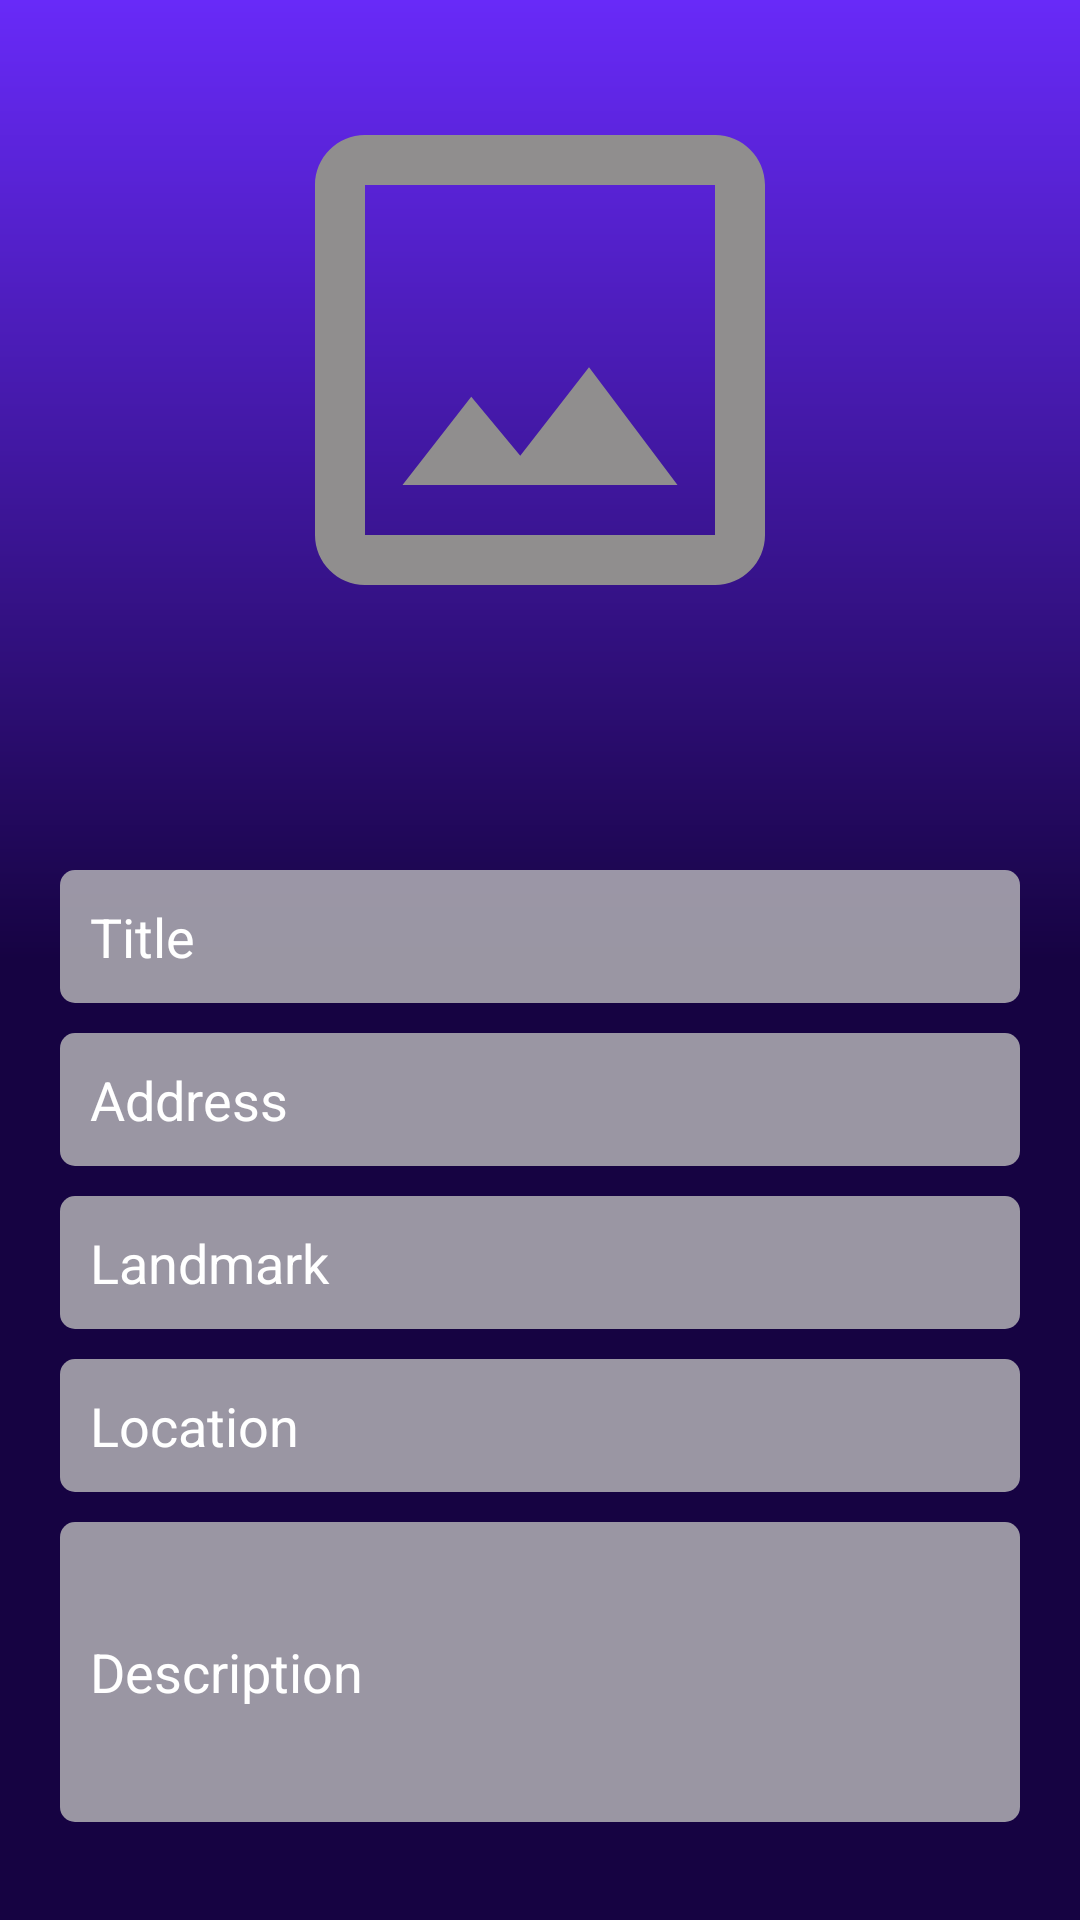

Write the Android layout XML for this screen, with the resource values it uses.
<!-- AndroidManifest.xml: application theme Theme.Roomeet -->
<!-- res/layout/fragment_submit_complaint.xml -->
<?xml version="1.0" encoding="utf-8"?>
<androidx.constraintlayout.widget.ConstraintLayout xmlns:android="http://schemas.android.com/apk/res/android"
    xmlns:app="http://schemas.android.com/apk/res-auto"
    android:id="@+id/main"
    android:layout_width="match_parent"
    android:layout_height="match_parent"
    android:background="@drawable/main_bg">

    <LinearLayout
        android:layout_width="match_parent"
        android:layout_height="wrap_content"
        android:orientation="vertical"
        android:padding="20dp"
        app:layout_constraintTop_toTopOf="parent">


        <androidx.appcompat.widget.AppCompatImageView
            android:id="@+id/ivImage"
            android:layout_width="match_parent"
            android:layout_height="200dp"
            android:layout_gravity="center"
            android:layout_marginBottom="50dp"
            app:srcCompat="@drawable/baseline_crop_original_24" />


        <androidx.appcompat.widget.AppCompatEditText
            android:id="@+id/etTitle"
            android:layout_width="match_parent"
            android:layout_height="wrap_content"
            android:layout_marginTop="20dp"
            android:background="@drawable/edit_bg"
            android:hint="Title"
            android:inputType="text"
            android:padding="10dp"
            android:textColor="@color/white"
            android:textColorHint="@color/white" />




        <androidx.appcompat.widget.AppCompatEditText
            android:id="@+id/etAddress"
            android:layout_width="match_parent"
            android:layout_height="wrap_content"
            android:layout_marginTop="10dp"
            android:background="@drawable/edit_bg"
            android:hint="Address"
            android:inputType="text"
            android:padding="10dp"
            android:textColor="@color/white"
            android:textColorHint="@color/white" />

        <androidx.appcompat.widget.AppCompatEditText
            android:id="@+id/etLandmark"
            android:layout_width="match_parent"
            android:layout_height="wrap_content"
            android:layout_marginTop="10dp"
            android:background="@drawable/edit_bg"
            android:hint="Landmark"
            android:inputType="text"
            android:padding="10dp"
            android:textColor="@color/white"
            android:textColorHint="@color/white" />




        <androidx.appcompat.widget.AppCompatEditText
            android:id="@+id/etLocation"
            android:layout_width="match_parent"
            android:layout_height="wrap_content"
            android:layout_marginTop="10dp"
            android:background="@drawable/edit_bg"
            android:focusable="false"
            android:hint="Location"
            android:inputType="text"
            android:padding="10dp"
            android:textColor="@color/white"
            android:textColorHint="@color/white" />

        <androidx.appcompat.widget.AppCompatEditText
            android:id="@+id/etDesc"
            android:layout_width="match_parent"
            android:layout_height="wrap_content"
            android:layout_marginTop="10dp"
            android:background="@drawable/edit_bg"
            android:hint="Description"
            android:inputType="textMultiLine"
            android:minHeight="100dp"
            android:padding="10dp"
            android:textColor="@color/white"
            android:textColorHint="@color/white" />

        <androidx.appcompat.widget.AppCompatButton
            android:id="@+id/btnSave"
            android:layout_width="match_parent"
            android:layout_height="wrap_content"
            android:layout_marginTop="20dp"
            android:background="#2979FF"
            android:text="Save"
            android:textAllCaps="true"
            android:textColor="@color/white"
            android:textSize="18sp" />

    </LinearLayout>


</androidx.constraintlayout.widget.ConstraintLayout>
<!-- resources referenced by this layout -->
<resources>
  <color name="white">#FFFFFFFF</color>
  <!-- drawable baseline_crop_original_24 (drawable) -->
  <vector xmlns:android="http://schemas.android.com/apk/res/android" android:height="200dp" android:tint="#908E8E" android:viewportHeight="24" android:viewportWidth="24" android:width="200dp">
        
      <path android:fillColor="@android:color/white" android:pathData="M19,3L5,3c-1.1,0 -2,0.9 -2,2v14c0,1.1 0.9,2 2,2h14c1.1,0 2,-0.9 2,-2L21,5c0,-1.1 -0.9,-2 -2,-2zM19,19L5,19L5,5h14v14zM13.96,12.29l-2.75,3.54 -1.96,-2.36L6.5,17h11l-3.54,-4.71z"/>
      
  </vector>
  <!-- drawable edit_bg (drawable) -->
  <?xml version="1.0" encoding="utf-8"?>
  <shape xmlns:android="http://schemas.android.com/apk/res/android"
      android:shape="rectangle">
      <solid android:color="#C9BDBDBD"/>
      <corners android:radius="5dp"/>
      <stroke android:color="#00B0FF"/>
  
  </shape>
  <!-- drawable main_bg (drawable) -->
  <?xml version="1.0" encoding="utf-8"?>
  <shape xmlns:android="http://schemas.android.com/apk/res/android"
  
      android:shape="rectangle">
      <gradient
          android:angle="90"
          android:centerColor="#160342"
          android:endColor="#682AF8"
          android:startColor="#160342" />
  
  </shape>
  <style name="Theme.Roomeet" parent="Theme.MaterialComponents.DayNight.DarkActionBar">
          
          <item name="colorPrimary">@color/colorMain</item>
          <item name="colorPrimaryVariant">@color/colorMain</item>
          <item name="colorOnPrimary">@color/white</item>
          
          <item name="colorSecondary">@color/teal_200</item>
          <item name="colorSecondaryVariant">@color/teal_700</item>
          <item name="colorOnSecondary">@color/black</item>
          
          <item name="android:statusBarColor">?attr/colorPrimaryVariant</item>
          
      </style>
  <color name="colorMain">#FF1850EC</color>
  <color name="teal_200">#FF03DAC5</color>
  <color name="teal_700">#FF018786</color>
  <color name="black">#FF000000</color>
</resources>
